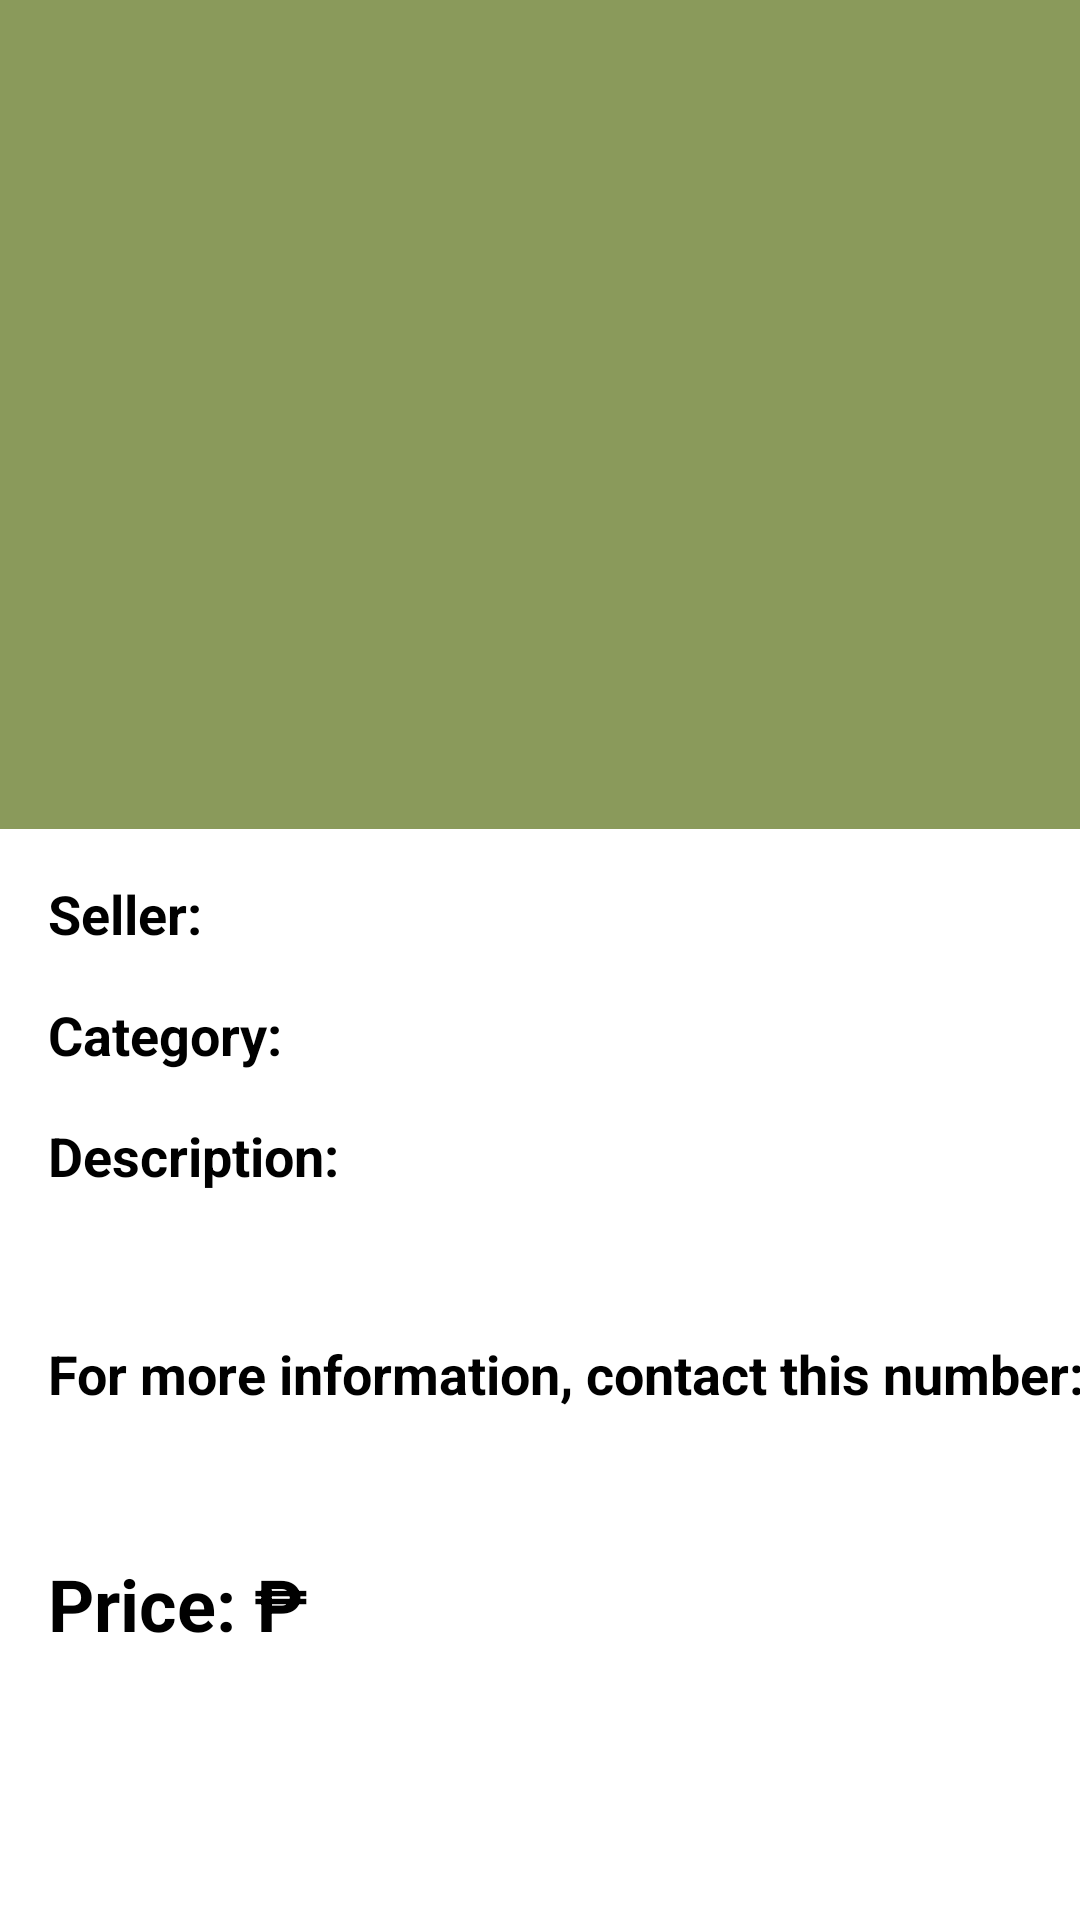

Reconstruct the res/layout file that produces this screen, plus the resources it refers to.
<!-- AndroidManifest.xml: application theme Theme.Capstone_Project_Redo -->
<!-- res/layout/viewholder_product_data.xml -->
<?xml version="1.0" encoding="utf-8"?>
<androidx.constraintlayout.widget.ConstraintLayout xmlns:android="http://schemas.android.com/apk/res/android"
    xmlns:app="http://schemas.android.com/apk/res-auto"
    xmlns:tools="http://schemas.android.com/tools"
    android:layout_width="match_parent"
    android:layout_height="match_parent"
    tools:context=".MyProfileActivity">


    <ScrollView
        android:id="@+id/scrollView2"
        android:layout_width="match_parent"
        android:layout_height="match_parent"
        app:layout_constraintBottom_toBottomOf="parent"
        app:layout_constraintEnd_toEndOf="parent"
        app:layout_constraintHorizontal_bias="0.0"
        app:layout_constraintStart_toStartOf="parent"
        app:layout_constraintTop_toTopOf="parent"
        app:layout_constraintVertical_bias="1.0">

        <androidx.constraintlayout.widget.ConstraintLayout
            android:layout_width="match_parent"
            android:layout_height="wrap_content">

            <RelativeLayout
                android:id="@+id/headerShown"
                android:layout_width="match_parent"
                android:layout_height="wrap_content"
                android:background="@color/main_color"
                android:orientation="horizontal"
                app:layout_constraintEnd_toEndOf="parent"
                app:layout_constraintStart_toStartOf="parent"
                app:layout_constraintTop_toTopOf="parent">

                <ImageView
                    android:id="@+id/btn_productReport"
                    android:layout_width="35dp"
                    android:layout_height="35dp"
                    android:layout_alignParentEnd="true"
                    android:layout_marginTop="8dp"
                    android:layout_marginEnd="8dp"
                    android:clickable="true"
                    app:layout_constraintEnd_toEndOf="parent"
                    app:layout_constraintTop_toTopOf="parent"
                    app:srcCompat="@drawable/ic_report" />

                <ImageView
                    android:id="@+id/iv_productImage"
                    android:layout_width="match_parent"
                    android:layout_height="200dp"
                    android:layout_centerHorizontal="true"
                    android:layout_gravity="center"
                    android:layout_marginTop="24dp"
                    android:layout_marginLeft="16dp"
                    android:layout_marginRight="16dp" />

                <TextView
                    android:id="@+id/tv_productName"
                    android:layout_width="wrap_content"
                    android:layout_height="wrap_content"
                    android:layout_below="@+id/iv_productImage"
                    android:layout_centerHorizontal="true"
                    android:layout_gravity="center_horizontal"
                    android:layout_marginLeft="16dp"
                    android:layout_marginTop="8dp"
                    android:layout_marginRight="16dp"
                    android:layout_marginBottom="12dp"
                    android:maxLines="3"
                    android:text=""
                    android:textColor="@color/white"
                    android:textSize="24sp"
                    android:textStyle="bold" />

            </RelativeLayout>

            <TextView
                android:id="@+id/textView3"
                android:layout_width="wrap_content"
                android:layout_height="wrap_content"
                android:layout_marginStart="16dp"
                android:layout_marginTop="16dp"
                android:text="Seller: "
                android:textColor="@color/black"
                android:textSize="18sp"
                android:textStyle="bold"
                app:layout_constraintStart_toStartOf="parent"
                app:layout_constraintTop_toBottomOf="@+id/headerShown" />

            <TextView
                android:id="@+id/tv_productSeller"
                android:layout_width="0dp"
                android:layout_height="wrap_content"
                android:layout_marginStart="8dp"
                android:layout_marginEnd="16dp"
                android:maxLines="2"
                android:text=""
                android:textColor="@color/black"
                android:textSize="18sp"
                app:layout_constraintEnd_toEndOf="parent"
                app:layout_constraintStart_toEndOf="@+id/textView3"
                app:layout_constraintTop_toTopOf="@+id/textView3" />

            <TextView
                android:id="@+id/textView1"
                android:layout_width="wrap_content"
                android:layout_height="wrap_content"
                android:layout_marginStart="16dp"
                android:layout_marginTop="16dp"
                android:text="Category: "
                android:textColor="@color/black"
                android:textSize="18sp"
                android:textStyle="bold"
                app:layout_constraintStart_toStartOf="parent"
                app:layout_constraintTop_toBottomOf="@+id/tv_productSeller" />

            <TextView
                android:id="@+id/tv_productCategory"
                android:layout_width="0dp"
                android:layout_height="wrap_content"
                android:layout_marginStart="8dp"
                android:layout_marginEnd="16dp"
                android:maxLines="2"
                android:text=""
                android:textColor="@color/black"
                android:textSize="18sp"
                app:layout_constraintEnd_toEndOf="parent"
                app:layout_constraintStart_toEndOf="@+id/textView1"
                app:layout_constraintTop_toTopOf="@+id/textView1" />

            <TextView
                android:id="@+id/textView2"
                android:layout_width="wrap_content"
                android:layout_height="wrap_content"
                android:layout_marginStart="16dp"
                android:layout_marginTop="16dp"
                android:text="Description: "
                android:textColor="@color/black"
                android:textSize="18sp"
                android:textStyle="bold"
                app:layout_constraintStart_toStartOf="parent"
                app:layout_constraintTop_toBottomOf="@+id/tv_productCategory" />

            <TextView
                android:id="@+id/tv_productDesc"
                android:layout_width="0dp"
                android:layout_height="wrap_content"
                android:layout_marginStart="16dp"
                android:layout_marginTop="8dp"
                android:layout_marginEnd="16dp"
                android:maxLines="6"
                android:scrollbars="none"
                android:text=""
                android:textColor="@color/black"
                android:textSize="18sp"
                app:layout_constraintEnd_toEndOf="parent"
                app:layout_constraintStart_toStartOf="parent"
                app:layout_constraintTop_toBottomOf="@+id/textView2" />

            <TextView
                android:id="@+id/textView6"
                android:layout_width="wrap_content"
                android:layout_height="wrap_content"
                android:layout_marginStart="16dp"
                android:layout_marginTop="16dp"
                android:text="For more information, contact this number: "
                android:textColor="@color/black"
                android:textSize="18sp"
                android:textStyle="bold"
                app:layout_constraintStart_toStartOf="parent"
                app:layout_constraintTop_toBottomOf="@+id/tv_productDesc" />

            <TextView
                android:id="@+id/tv_productMobile"
                android:layout_width="0dp"
                android:layout_height="wrap_content"
                android:layout_marginStart="16dp"
                android:layout_marginTop="8dp"
                android:layout_marginEnd="16dp"
                android:maxLines="2"
                android:text=""
                android:textColor="@color/black"
                android:textSize="18sp"
                app:layout_constraintEnd_toEndOf="parent"
                app:layout_constraintStart_toStartOf="parent"
                app:layout_constraintTop_toBottomOf="@+id/textView6" />

            <TextView
                android:id="@+id/textView4"
                android:layout_width="wrap_content"
                android:layout_height="wrap_content"
                android:layout_marginStart="16dp"
                android:layout_marginTop="16dp"
                android:layout_marginBottom="16dp"
                android:text="Price: ₱"
                android:textColor="@color/black"
                android:textSize="24sp"
                android:textStyle="bold"
                app:layout_constraintBottom_toBottomOf="parent"
                app:layout_constraintStart_toStartOf="parent"
                app:layout_constraintTop_toBottomOf="@+id/tv_productMobile" />

            <TextView
                android:id="@+id/tv_productPrice"
                android:layout_width="0dp"
                android:layout_height="wrap_content"
                android:layout_marginEnd="16dp"
                android:layout_marginBottom="16dp"
                android:maxLines="1"
                android:text=""
                android:textColor="@color/red"
                android:textSize="24sp"
                app:layout_constraintBottom_toBottomOf="parent"
                app:layout_constraintEnd_toEndOf="parent"
                app:layout_constraintStart_toEndOf="@+id/textView4"
                app:layout_constraintTop_toTopOf="@+id/textView4" />

        </androidx.constraintlayout.widget.ConstraintLayout>
    </ScrollView>

</androidx.constraintlayout.widget.ConstraintLayout>
<!-- resources referenced by this layout -->
<resources>
  <color name="black">#FF000000</color>
  <color name="main_color">#8A9A5B</color>
  <color name="red">#FF0000</color>
  <color name="white">#FFFFFFFF</color>
  <style name="Theme.Capstone_Project_Redo" parent="Theme.MaterialComponents.DayNight.NoActionBar">
          
          <item name="colorPrimary">@color/main_color</item>
          <item name="colorPrimaryVariant">@color/purple_700</item>
          <item name="colorOnPrimary">@color/white</item>
          
          <item name="colorSecondary">@color/teal_200</item>
          <item name="colorSecondaryVariant">@color/teal_700</item>
          <item name="colorOnSecondary">@color/black</item>
          
          <item name="android:statusBarColor" tools:targetApi="l">?attr/colorPrimaryVariant</item>
          
          <item name="android:actionOverflowButtonStyle">@style/MyActionButtonOverflow</item>
      </style>
  <color name="purple_700">#FF3700B3</color>
  <color name="teal_200">#FF03DAC5</color>
  <color name="teal_700">#FF018786</color>
</resources>
